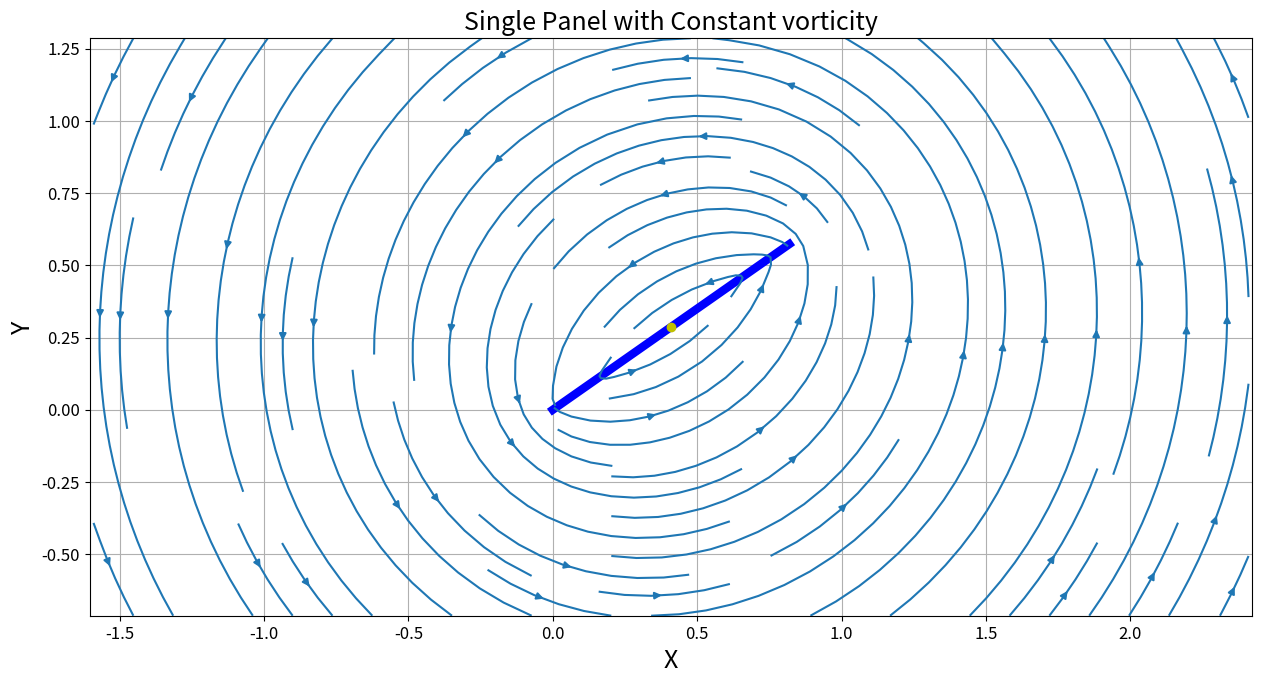
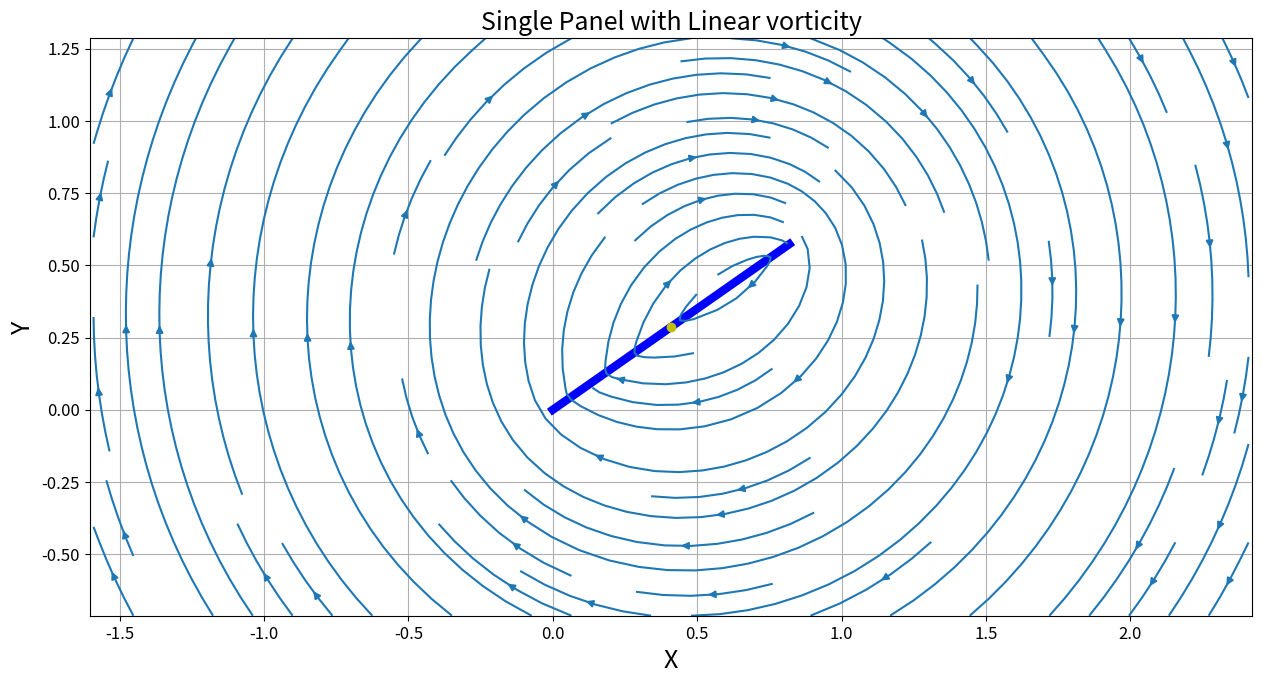
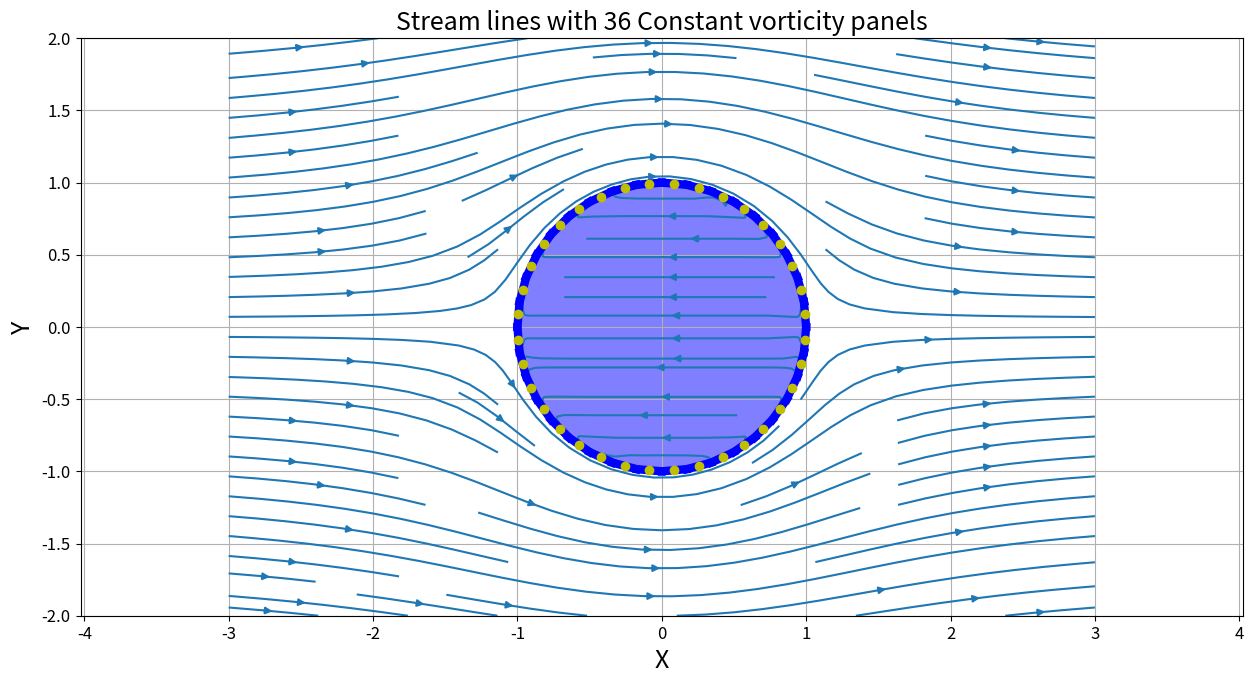
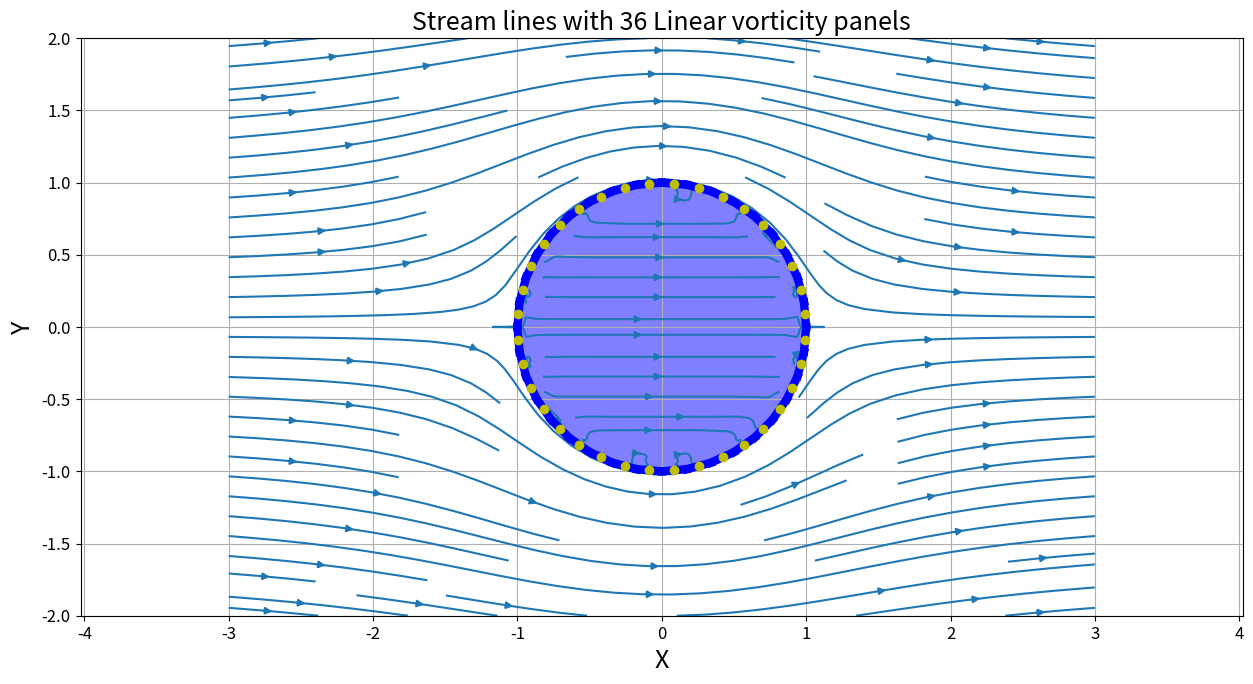
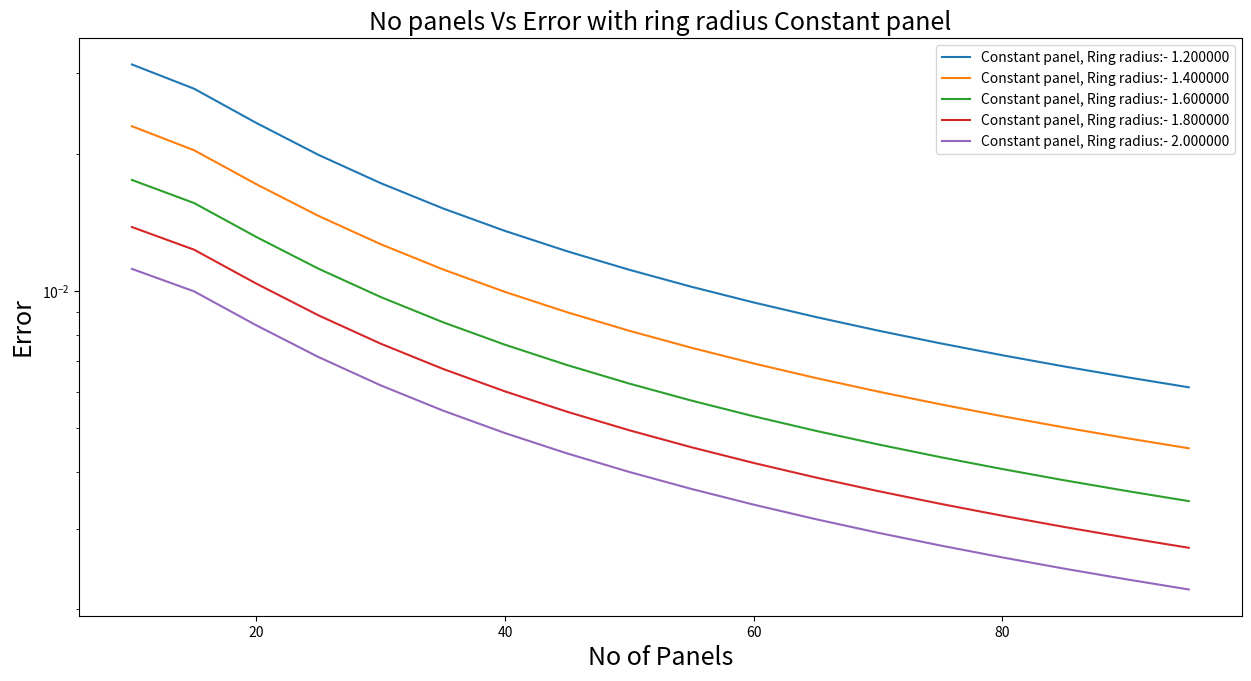
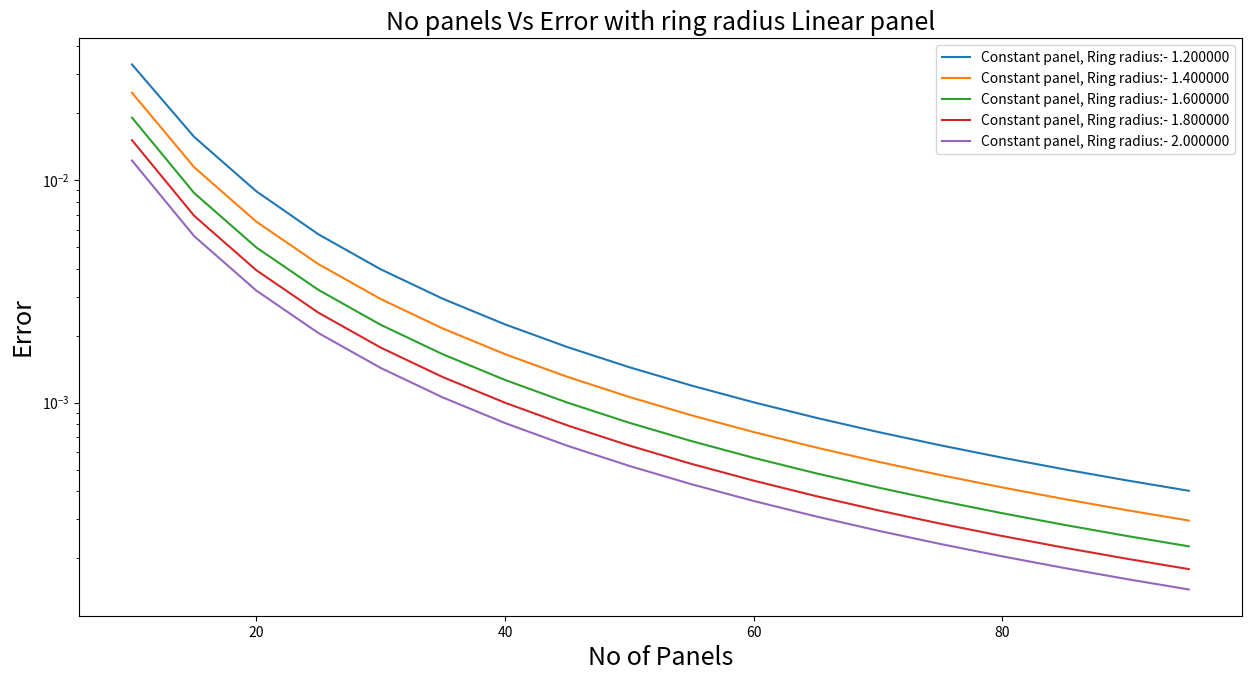
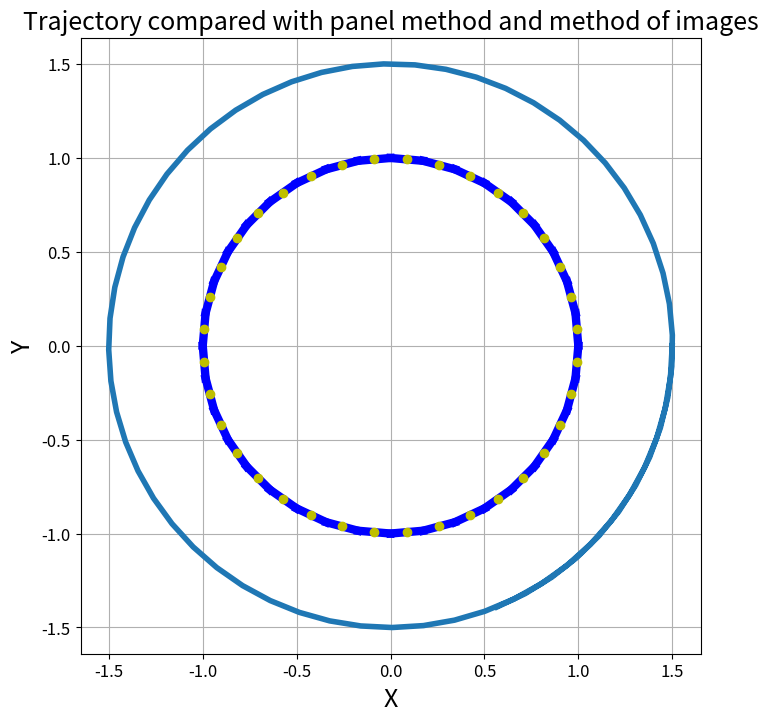

These charts were generated, in order, by the following Python code: (Note: this script raises an exception after producing the figures.)

# coding: utf-8

# # Assignment 4 Submitted by Sriramakrishna TURAGA (164010012)

# In[16]:

import numpy as np
import matplotlib.pyplot as plt

plt.close('all')
# plt.ion()

V=complex(0.0,0.0)

class Panel:
    def __init__(self,start,end,strength=0,pnl_type=0):
        self.start=start
        self.end=end
        self.l=np.abs(end-start)
        self.t=((self.end-self.start)/abs(self.end-self.start))
        self.contol_point=0.5*(self.start+self.end)
        self.strength=strength
        self.pnl_type=pnl_type
              
    def vortexpanel_coeff(self,field):
        if self.pnl_type==0:
            zprime=(field-self.start)*self.t.conjugate()#np.exp(-1j*self.theta)
            complex_coef=1j/(2*np.pi)*np.log((zprime-self.l)/zprime)*self.t.conjugate()#*np.exp(-1j*self.theta)
            self.coeff=complex_coef.conjugate()
        else:
            self.coeff=[]
            zprime=(field-self.start)*self.t.conjugate()
            complex_coeff1=1j/(2*np.pi)*((zprime/self.l-1)*np.log((zprime-self.l)/zprime)+1.0)*self.t.conjugate()
            complex_coeff2=-1j/(2*np.pi)*((zprime/self.l)*np.log((zprime-self.l)/zprime)+1.0)*self.t.conjugate()
            self.coeff.append(complex_coeff1.conjugate())
            self.coeff.append(complex_coeff2.conjugate())
        return self.coeff
    
    def vortexpanel_vel(self,field,strength):
        if self.pnl_type==0:
            zprime=(field-self.start)*self.t.conjugate()#np.exp(-1j*self.theta)
            complex_vel=1j*strength/(2*np.pi)*np.log((zprime-self.l)/zprime)*self.t.conjugate()#*np.exp(-1j*self.theta)
            self.complex_vel=complex_vel.conjugate()
        else:
#             print('yet to implement code')
            zprime=(field-self.start)*self.t.conjugate()
            complex_vel1=1j*strength[0]/(2*np.pi)*((zprime/self.l-1)*np.log((zprime-self.l)/zprime)+1.0)*self.t.conjugate()
            complex_vel2=-1j*strength[1]/(2*np.pi)*((zprime/self.l)*np.log((zprime-self.l)/zprime)+1.0)*self.t.conjugate()
            self.complex_vel=(complex_vel1+complex_vel2).conjugate()
#             self.complex_vel.append(complex_vel2.conjugate())
 
        return self.complex_vel
    
    def panel_normal(self,origin):
        self.normal=(self.contol_point-origin)/np.abs(self.contol_point-origin)

    def draw(self):
        plt.plot([self.start.real,self.end.real],[self.start.imag,self.end.imag],linewidth=6,c='#0000ff')
        plt.plot(self.contol_point.real,self.contol_point.imag,'o',c='y')
        
        
def vortex_vel(z, vortex_pos, vortex_str):
    return (-1j*vortex_str/(2*np.pi*(z - vortex_pos))).conjugate()

def source_vel(z, source_pos, source_str):
    return (source_str*np.log(z - source_pos)).conjugate() 



def create_mesh(x_low = -2, x_up = 2,n_x = 100,y_low = -2, y_up = 2,n_y = 100 ):
    "create_mesh(x_low, x_up, n_x, y_low, y_up, n_y)     Leave empty to use the default values"
    x = np.linspace(x_low,x_up,n_x)
    y = np.linspace(y_low,y_up,n_y)
    X,Y = np.meshgrid(x,y)
    z = X+1j*Y
    return z

def complex_mult(a,b):
    return a.real*b.real+a.imag*b.imag

def assemble_coeff_mat(Ps):
    no_panels=len(Ps)
    cm=np.zeros([no_panels+1,no_panels],dtype=complex)
    for i in range(no_panels):
        for j in range(no_panels):
            if Ps[j].pnl_type==0:
                cm[i,j]=complex_mult(Ps[j].vortexpanel_coeff(Ps[i].contol_point),Ps[i].normal)
            else:
                cm[i,j]+=complex_mult(Ps[j].vortexpanel_coeff(Ps[i].contol_point)[0],Ps[i].normal)
                if j<no_panels-1:
                    cm[i,j+1]+=complex_mult(Ps[j].vortexpanel_coeff(Ps[i].contol_point)[1],Ps[i].normal)
                else:
                    cm[i,0]+=complex_mult(Ps[j].vortexpanel_coeff(Ps[i].contol_point)[1],Ps[i].normal)
        #             print(i,j)
#     print(np.shape(cm))
    return cm

def assemble_b_mat(Ps,V, vortex_pos=[0.0+0.0j], vortex_str=[0.0+0.0j], source_pos=[0.0+0.0j], source_str=[0.0+0.0j]):
    no_panels=len(Ps)
    bm=np.zeros([no_panels+1,1],dtype=complex)
    for i in range(no_panels):
        v_source = 0.0 + 0.0j
        for j, z in enumerate(source_pos):
            v_source += source_vel(Ps[i].contol_point, z, source_str[j])
        v_vortex = 0.0 + 0.0j
        for j, z in enumerate(vortex_pos):
            v_vortex += vortex_vel(Ps[i].contol_point, z, vortex_str[j])
        
        V_final=V + v_source + v_vortex
        bm[i]=-complex_mult(V_final,Ps[i].normal)
        
#     print(np.shape(bm))
    return bm

def generate_panels(no_panels,radius,origin,pnl_type=0):
    radians = np.linspace(0,2*np.pi,no_panels+1) 
    points = origin + radius*(np.cos(radians) +1j*np.sin(radians))
    end = points[1:]
    start = points[:-1]

#     plt.figure(figsize=(15,7.5))
    Ps=[]
    for i in range(no_panels):
        Ps.append(Panel(start[i],end[i],pnl_type=pnl_type))
        Ps[i].panel_normal(origin)
#         Ps[i].draw()
    return Ps

def rk2_integrate(z,z_src,vort_gama,Vinf, dt ,tf,Ps,cm):
    result = [z]
    t = 0.0
    while t < tf:
        vel = get_velocity(Ps,Vinf,z,vort_gama,cm)
        k1 = vel*dt
        z += k1
        vel = get_velocity(Ps,Vinf,z,vort_gama,cm)
        k2 = vel*dt
        z += 0.5*(-k1 + k2) 
        result.append(z.copy()) 
        t += dt
#         print t,z
    return np.asarray(result)

def get_velocity(Ps,Vinf,vortex_pos,vortex_str,cm):
    bm=assemble_b_mat(Ps,Vinf,vortex_pos=vortex_pos,vortex_str=vortex_str).real
    bm[-1]=0.0
    gamma_mat=np.linalg.lstsq(cm,bm)[0]
    Comple_vel=Vinf
    for i in range(len(Ps)):
        Ps[i].vortexpanel_vel(vortex_pos,gamma_mat[i])
        Comple_vel+=Ps[i].complex_vel
       
    return Comple_vel

def points_generate(num_points,pcr,center):
    radians = np.linspace(0,2*np.pi,num_points+1)[:-1] 
    points = center + pcr*(np.cos(radians) +1j*np.sin(radians))
    return points,radians
    
def exact_vel(points,radians,Vinf,cr,pcr):
    Vr=np.abs(Vinf)*(1-cr**2/pcr**2)*np.cos(radians)
    Vt=-np.abs(Vinf)*(1+cr**2/pcr**2)*np.sin(radians)
    Vexact=np.sqrt(Vr**2+Vt**2)
    return Vexact

def update_src(z,str_z):
    z_imag=[x/np.abs(x)**2 for x in z]
    z_center=[x*0 for x in z]
    z_src=z+z_imag+z_center
    
    str_z_imag=[-x for x in str_z]
    str_cen=[sum(str_z)]
    str_src=str_z+str_z_imag+str_cen
    
    return z_src,str_src

def rk2_integrate1(z,z_src,str_z,strength,V, dt ,tf):
    result = [z]
    t = 0.0
    while t < tf:
        vel = get_vel(z, z_src, strength, V)
        k1 = vel*dt
        z += k1
        z_src,strength=update_src(z,str_z)
        vel = get_vel(z, z_src, strength, V)
        k2 = vel*dt
        z += 0.5*(-k1 + k2) 
        z_src,strength=update_src(z,str_z)
        result.append(z.copy())
        t += dt
    return np.asarray(result)

def get_vel(z,z_src,strength,V):
    vel = np.zeros_like(z)
    for i,z_i in enumerate(z):
#         print(z_i)
        for j,z_j in enumerate(z_src):
#             print(z_j)
            if z_i != z_j:
                vel[i] += vortex_vel(z_i,z_j,strength[j])              
    vel += V    
    return vel


########################################################################################################################
def single_panel(angle=0,pnl_type=0):
#     plt.close('all')
    plt.figure(figsize=(15,7.5))

    if pnl_type==0:
        gamma=1.0
    else:
        gamma=[]
        gamma.append(1)
        gamma.append(10)
#     print(gamma[0])
    angles=np.linspace(0,180,11)
    start=complex(0,0.0)
    end=complex(start.real+np.cos(angle*np.pi/180),start.imag+np.sin(angle*np.pi/180))
    
    c=0.5*(start+end)

    z = create_mesh(x_low=c.real-2,x_up=c.real+2,n_x=100, y_low=c.imag-1,y_up=c.imag+1,n_y=100)

    P=Panel(start,end,pnl_type=pnl_type)
    P.vortexpanel_coeff(z)
    P.vortexpanel_vel(z,gamma)
#     print(len(P.coeff))
    P.draw()
    complex_vel = P.complex_vel+V#+freestream_phi(V,z) + 

    plt.streamplot(z.real,z.imag,complex_vel.real,complex_vel.imag)
    plt.axis('equal')
    plt.grid('on')
    plt.xlabel('X',fontsize=18)
    plt.ylabel('Y',fontsize=18)
#     print(P.pnl_type)
    if P.pnl_type==0:
        title='Single Panel with Constant vorticity'
    else:
        title='Single Panel with Linear vorticity'
        
    plt.title(title,fontsize=18)
    plt.xticks(fontsize=12)
    plt.yticks(fontsize=12)
    
def problem1(n,r,pnl_type=0):
    no_panels=n
    radius=r
    origin=complex(0,0)
    Vinf=complex(1.0,0)

    z = create_mesh(x_low=-2+origin.real-r,x_up=2+origin.real+r,n_x=100, 
                    y_low=-1+origin.imag-r,y_up=1+origin.imag+r,n_y=100)

    Ps=generate_panels(no_panels,radius,origin,pnl_type=pnl_type)

    cm=assemble_coeff_mat(Ps)
    bm=assemble_b_mat(Ps,Vinf).real

    for i in range(no_panels):
        cm[-1,i]=Ps[i].l
    bm[-1]=0

#     gamma_mat=np.linalg.solve(cm,bm)
    gamma_mat=np.linalg.lstsq(cm,bm)[0]
#     print(gamma_mat)
#         print stren

    Comple_vel=Vinf
    for i in range(no_panels):
        if Ps[i].pnl_type==0:
            Ps[i].vortexpanel_vel(z,gamma_mat[i].real)
            Comple_vel+=Ps[i].complex_vel
        else:
#             print(gamma_mat[i])
            stren=np.zeros([2])
            if i<no_panels-1:
                stren[0]+=gamma_mat[i].real
                stren[1]+=gamma_mat[i+1].real

            else:
                stren[0]+=gamma_mat[i].real
                stren[1]+=gamma_mat[0].real
                
            Ps[i].vortexpanel_vel(z,stren)
            Comple_vel+=Ps[i].complex_vel
            


    plt.figure(figsize=(15,7.5))    

    plt.streamplot(z.real,z.imag,Comple_vel.real,Comple_vel.imag)
    plt.axis('equal')
    for i in range(no_panels):
        Ps[i].draw()
    circle = plt.Circle((origin.real,origin.imag), radius=radius, color='#0000ff', alpha=0.5)
    plt.gca().add_patch(circle)
    plt.xlabel('X',fontsize=18)
    plt.ylabel('Y',fontsize=18)
    if pnl_type==0:
        title='Stream lines with %d Constant vorticity panels'%no_panels
    else:
        title='Stream lines with %d Linear vorticity panels'%no_panels
        
    plt.title(title,fontsize=18)
    plt.xticks(fontsize=12)
    plt.yticks(fontsize=12)
    plt.grid()


def point_ring_velocity(Vinf,num_points,pcr,origin,no_panels,radius,pnl_type):
    
    z,t = points_generate(num_points,pcr,origin)

    Ps=generate_panels(no_panels,radius,origin,pnl_type=pnl_type)

    cm=assemble_coeff_mat(Ps)
    bm=assemble_b_mat(Ps,Vinf).real

    for i in range(no_panels):
        cm[-1,i]=Ps[i].l
    bm[-1]=0

    gamma_mat=np.linalg.lstsq(cm,bm)[0]

    Comple_vel=Vinf
    for i in range(no_panels):
        if Ps[i].pnl_type==0:
            Ps[i].vortexpanel_vel(z,gamma_mat[i].real)
            Comple_vel+=Ps[i].complex_vel
        else:
#             print(gamma_mat[i])
            stren=np.zeros([2])
            if i<no_panels-1:
                stren[0]+=gamma_mat[i].real
                stren[1]+=gamma_mat[i+1].real

            else:
                stren[0]+=gamma_mat[i].real
                stren[1]+=gamma_mat[0].real
                
            Ps[i].vortexpanel_vel(z,stren)
            Comple_vel+=Ps[i].complex_vel
        
    return Comple_vel

        
def ring_velocity_error():
    fig1=plt.figure(figsize=(15,7.5))
    ax1=fig1.add_subplot(1,1,1)
    fig2=plt.figure(figsize=(15,7.5))
    ax2=fig2.add_subplot(1,1,1)
    num_points=200
    n_panels=np.asarray(range(10,100,5))

    pcrs=np.linspace(1,2.0,6)[1:]
    for pcr in pcrs:
        error_const=[]
        error_linear=[]
        for no_panels in n_panels:
            radius=1.0
            origin=complex(10,10)
            Vinf=complex(1.0,0)

            Comple_vel_const= point_ring_velocity(Vinf,num_points,pcr,origin,no_panels,radius,0)
            Comple_vel_linear= point_ring_velocity(Vinf,num_points,pcr,origin,no_panels,radius,1)


            points,radians=points_generate(num_points,pcr,complex(0,0))
            Vexact=exact_vel(points,radians,Vinf,radius,pcr)
            err1=np.abs(Comple_vel_const)-Vexact
            err2=np.abs(Comple_vel_linear)-Vexact
#             error_const.append(np.sqrt(sum(err1**2)/num_points))
#             error_linear.append(np.sqrt(sum(err2**2)/num_points))

            error_const.append(sum(abs(err1))/num_points)
            error_linear.append(sum(abs(err2))/num_points)
          
        ax1.semilogy(n_panels,error_const,label='Constant panel, Ring radius:- %f'%pcr)
        ax2.semilogy(n_panels,error_linear,label='Constant panel, Ring radius:- %f'%pcr)
    ax1.set_xlabel('No of Panels',fontsize=18)
    ax1.set_ylabel('Error',fontsize=18)
    ax2.set_xlabel('No of Panels',fontsize=18)
    ax2.set_ylabel('Error',fontsize=18)
    ax1.legend()
    ax2.legend()
    
    ax1.set_title('No panels Vs Error with ring radius Constant panel',fontsize=18)
    ax2.set_title('No panels Vs Error with ring radius Linear panel',fontsize=18)
#     plt.legend(loc=1,fontsize=10)
#     plt.xticks(fontsize=12)
#     plt.yticks(fontsize=12)

    return error_const,error_linear,n_panels

def traj(no_panels,radius,dt,tf,origin=complex(0,0),Vinf=complex(0,0),
         vortex_pos=[0+0j], vortex_str=[0.0],source_pos=[0+0j],source_str=[0.0]):
      
#     t=0

    Ps=generate_panels(no_panels,radius,origin)
    plt.figure(figsize=(8,8))
    for i in range(no_panels):
        Ps[i].draw()


    cm=assemble_coeff_mat(Ps)
    bm=assemble_b_mat(Ps,Vinf,vortex_pos=vortex_pos,vortex_str=vortex_str).real
    for i in range(no_panels):
        cm[-1,i]=Ps[i].l
    bm[-1]=0

    gamma_mat=np.linalg.lstsq(cm,bm)[0]
    
#     z=
    result=rk2_integrate(vortex_pos,vortex_pos,vortex_str,Vinf, dt ,tf,Ps,cm)
    plt.axis('equal')
    plt.plot(result.real,result.imag,linewidth=4.0)
    plt.xlabel('X',fontsize=18)
    plt.ylabel('Y',fontsize=18)
    plt.title('Trajectory compared with panel method and method of images',fontsize=18)
#     plt.legend(loc=1,fontsize=10)
    plt.xticks(fontsize=12)
    plt.yticks(fontsize=12)
    plt.grid()
    
    return result


def images(dt,tf):
    V=complex(0,0)
    z=[complex(1.5,0.0)]
    str_z=[2*np.pi]
    z_src,strength=update_src(z,str_z)

    result=rk2_integrate1(z,z_src,str_z,str_src,V, dt ,tf)

    plt.plot(result.real,result.imag)
    
if __name__ == '__main__':

    single_panel(angle=35,pnl_type=0)
    single_panel(angle=35,pnl_type=1)
    
    problem1(36,1.0)
    problem1(36,1.0,pnl_type=1)

    error_const,error_linear,n_panels=ring_velocity_error()
    result=traj(36,1.0,0.3,20.0,vortex_pos=[1.5+0j],vortex_str=[2*np.pi])
    images(0.3,20)
#     method_of_images()
    plt.show()


# In[ ]:



